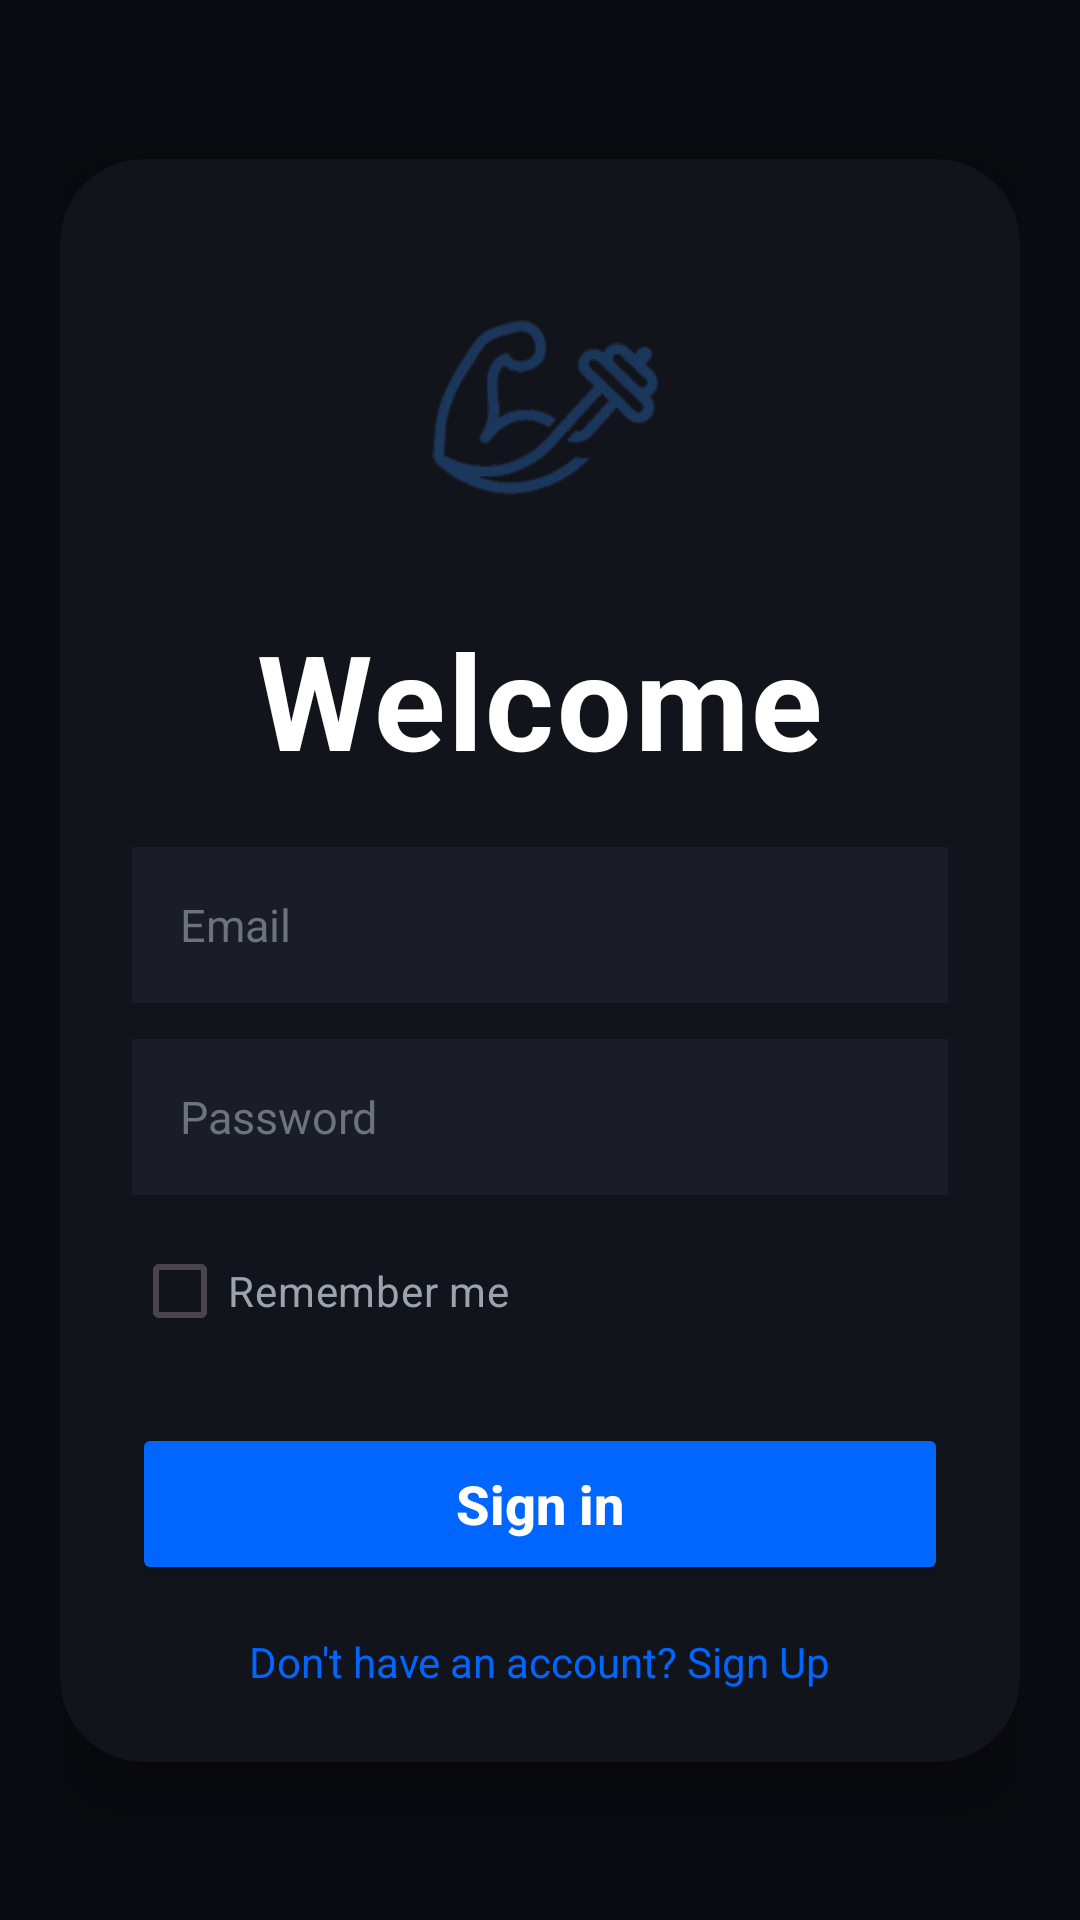

This screen was rendered from an Android layout file. Write that file and the resources it references.
<!-- AndroidManifest.xml: application theme Theme.FitnessAppV2 -->
<!-- res/layout/activity_login.xml -->
<?xml version="1.0" encoding="utf-8"?>
<androidx.constraintlayout.widget.ConstraintLayout
    xmlns:android="http://schemas.android.com/apk/res/android"
    xmlns:app="http://schemas.android.com/apk/res-auto"
    xmlns:tools="http://schemas.android.com/tools"
    android:id="@+id/main"
    android:layout_width="match_parent"
    android:layout_height="match_parent"
    android:background="#0A0B10"
    android:padding="20dp"
    tools:context=".LoginActivity">

    
    <androidx.cardview.widget.CardView
        android:id="@+id/cardLogin"
        android:layout_width="0dp"
        android:layout_height="wrap_content"
        app:cardBackgroundColor="#12141C"
        app:cardCornerRadius="28dp"
        app:cardElevation="12dp"
        app:layout_constraintBottom_toBottomOf="parent"
        app:layout_constraintEnd_toEndOf="parent"
        app:layout_constraintStart_toStartOf="parent"
        app:layout_constraintTop_toTopOf="parent">

        <androidx.constraintlayout.widget.ConstraintLayout
            android:layout_width="match_parent"
            android:layout_height="wrap_content"
            android:paddingHorizontal="24dp"
            android:paddingTop="12dp"
            android:paddingBottom="24dp">

            
            <ImageView
                android:id="@+id/ivLogo"
                android:layout_width="160dp"
                android:layout_height="160dp"
                android:layout_marginTop="-10dp"
                android:src="@drawable/logo"
                app:layout_constraintEnd_toEndOf="parent"
                app:layout_constraintStart_toStartOf="parent"
                app:layout_constraintTop_toTopOf="parent" />

            
            <TextView
                android:id="@+id/tvWelcome"
                android:layout_width="wrap_content"
                android:layout_height="wrap_content"
                android:layout_marginTop="-12dp"
                android:letterSpacing="0.02"
                android:text="Welcome"
                android:textColor="#FFFFFF"
                android:textSize="44sp"
                android:textStyle="bold"
                app:layout_constraintEnd_toEndOf="parent"
                app:layout_constraintStart_toStartOf="parent"
                app:layout_constraintTop_toBottomOf="@id/ivLogo" />

            
            <EditText
                android:id="@+id/etEmail"
                android:layout_width="0dp"
                android:layout_height="52dp"
                android:layout_marginTop="20dp"
                android:background="#1A1D26"
                android:hint="Email"
                android:inputType="textEmailAddress"
                android:paddingHorizontal="16dp"
                android:textColor="#FFFFFF"
                android:textColorHint="#6C727F"
                android:textSize="15sp"
                app:layout_constraintEnd_toEndOf="parent"
                app:layout_constraintStart_toStartOf="parent"
                app:layout_constraintTop_toBottomOf="@id/tvWelcome" />

            
            <EditText
                android:id="@+id/etPassword"
                android:layout_width="0dp"
                android:layout_height="52dp"
                android:layout_marginTop="12dp"
                android:background="#1A1D26"
                android:hint="Password"
                android:inputType="textPassword"
                android:paddingHorizontal="16dp"
                android:textColor="#FFFFFF"
                android:textColorHint="#6C727F"
                android:textSize="15sp"
                app:layout_constraintEnd_toEndOf="parent"
                app:layout_constraintStart_toStartOf="parent"
                app:layout_constraintTop_toBottomOf="@id/etEmail" />

            
            <CheckBox
                android:id="@+id/cbRememberMe"
                android:layout_width="wrap_content"
                android:layout_height="wrap_content"
                android:layout_marginTop="8dp"
                android:buttonTint="#0066FF"
                android:text="Remember me"
                android:textColor="#9CA3AF"
                android:textSize="14sp"
                app:layout_constraintStart_toStartOf="parent"
                app:layout_constraintTop_toBottomOf="@id/etPassword" />

            
            <Button
                android:id="@+id/btnLogin"
                android:layout_width="0dp"
                android:layout_height="54dp"
                android:layout_marginTop="20dp"
                android:backgroundTint="#0066FF"
                android:text="Sign in"
                android:textAllCaps="false"
                android:textColor="#FFFFFF"
                android:textSize="18sp"
                android:textStyle="bold"
                app:cornerRadius="16dp"
                app:layout_constraintEnd_toEndOf="parent"
                app:layout_constraintStart_toStartOf="parent"
                app:layout_constraintTop_toBottomOf="@id/cbRememberMe" />

            
            <TextView
                android:id="@+id/tvSignUp"
                android:layout_width="wrap_content"
                android:layout_height="wrap_content"
                android:layout_marginTop="16dp"
                android:text="Don't have an account? Sign Up"
                android:textColor="#0066FF"
                android:textSize="14sp"
                app:layout_constraintEnd_toEndOf="parent"
                app:layout_constraintStart_toStartOf="parent"
                app:layout_constraintTop_toBottomOf="@id/btnLogin" />

        </androidx.constraintlayout.widget.ConstraintLayout>

    </androidx.cardview.widget.CardView>

</androidx.constraintlayout.widget.ConstraintLayout>
<!-- resources referenced by this layout -->
<resources>
  <!-- drawable logo: png bitmap (drawable, 59972 bytes) -->
  <style name="Theme.FitnessAppV2" parent="Base.Theme.FitnessAppV2" />
  <style name="Base.Theme.FitnessAppV2" parent="Theme.Material3.DayNight.NoActionBar">
          
          
      </style>
</resources>
